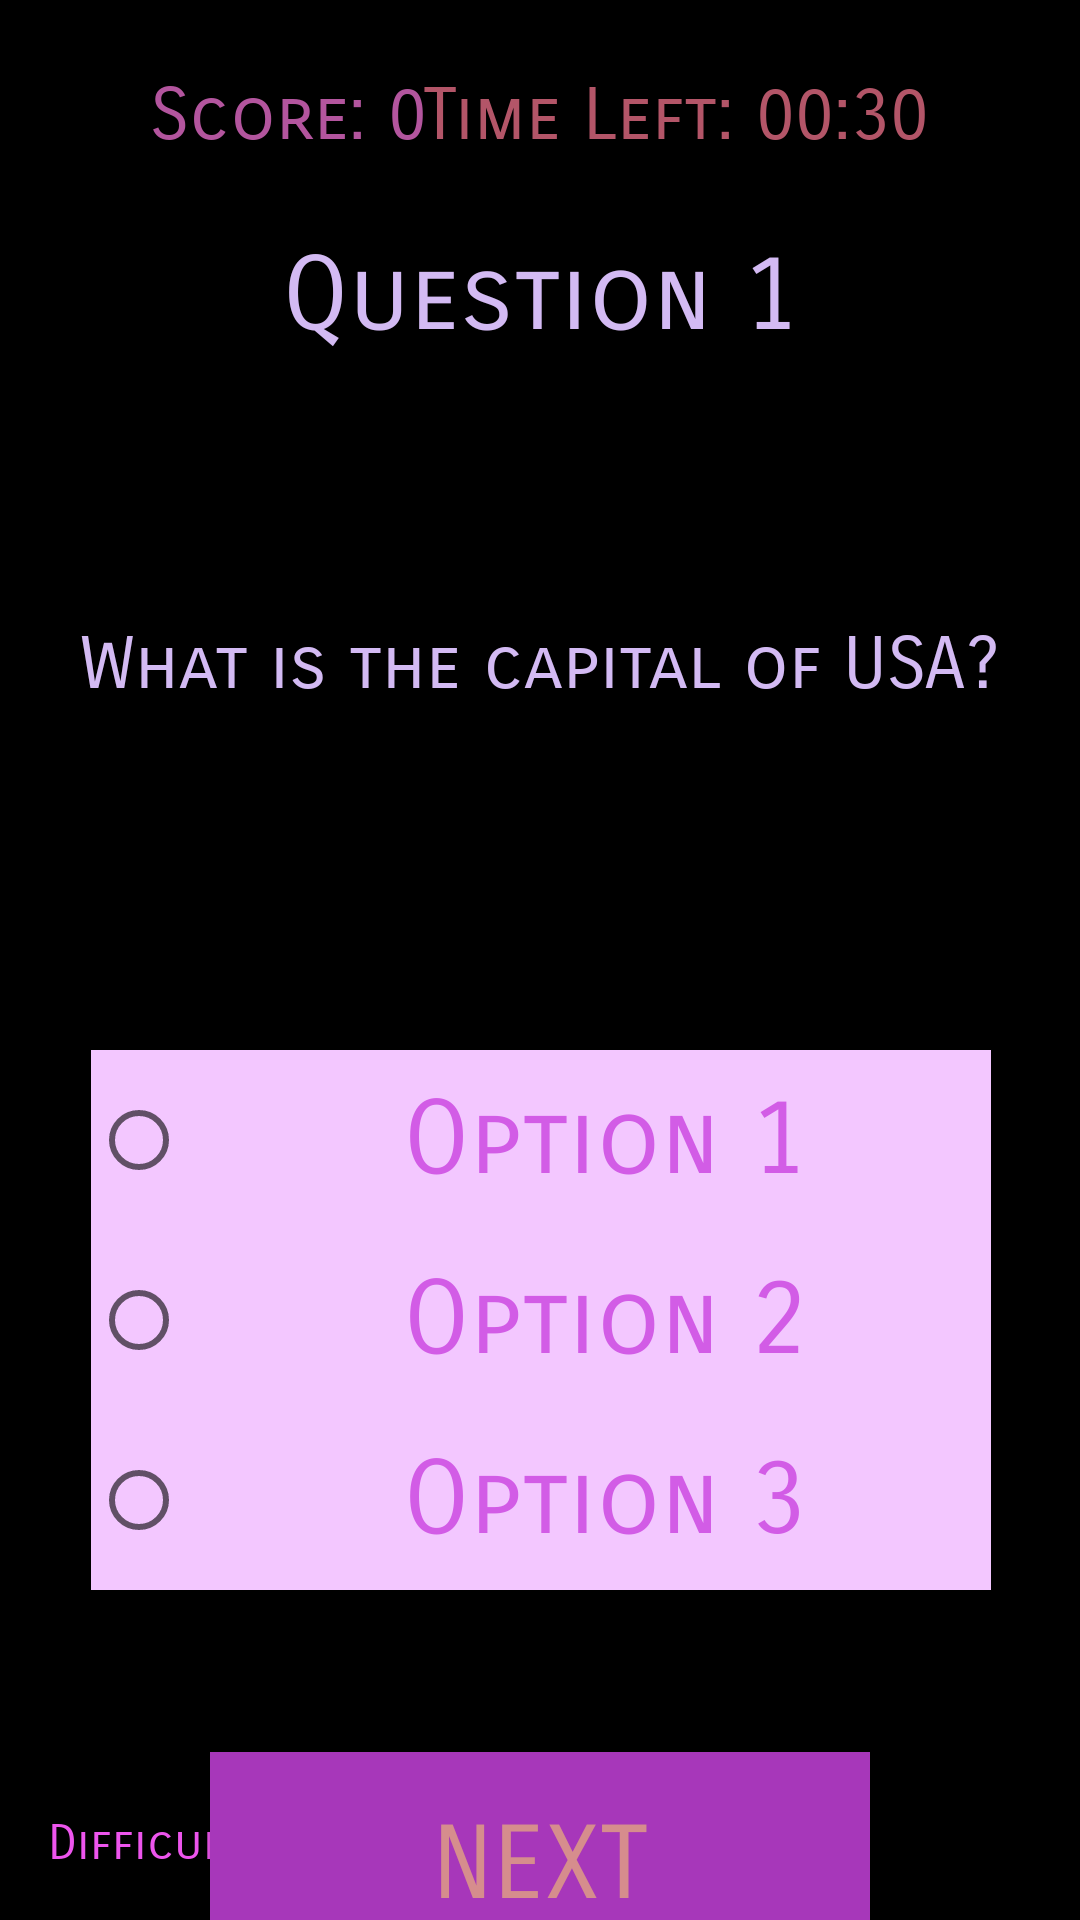

Android layout source for this screen:
<!-- AndroidManifest.xml: application theme Theme.TriviaFinal2 -->
<!-- res/layout/question.xml -->
<?xml version="1.0" encoding="utf-8"?>
<android.support.constraint.ConstraintLayout xmlns:android="http://schemas.android.com/apk/res/android"
    xmlns:app="http://schemas.android.com/apk/res-auto"
    xmlns:tools="http://schemas.android.com/tools"

    android:layout_width="match_parent"
    android:layout_height="match_parent"
    android:background="#000000">

    <TextView
        android:id="@+id/question_num"
        android:layout_width="wrap_content"
        android:layout_height="wrap_content"
        android:layout_marginTop="25dp"
        android:fontFamily="sans-serif-smallcaps"
        android:gravity="center"
        android:text="@string/question_number"
        android:textColor="#D3BAF3"
        android:textSize="34sp"
        app:layout_constraintEnd_toEndOf="parent"
        app:layout_constraintStart_toStartOf="parent"
        app:layout_constraintTop_toBottomOf="@+id/scoreboard" />

    <TextView
        android:id="@+id/question_current"
        android:layout_width="349dp"
        android:layout_height="189dp"
        android:layout_marginStart="16dp"
        android:layout_marginLeft="16dp"
        android:layout_marginTop="8dp"
        android:layout_marginEnd="16dp"
        android:layout_marginRight="16dp"
        android:fontFamily="sans-serif-smallcaps"
        android:gravity="center"
        android:text="@string/question"
        android:textColor="#D3BAF3"
        android:textSize="24sp"
        app:layout_constraintEnd_toEndOf="parent"
        app:layout_constraintStart_toStartOf="parent"
        app:layout_constraintTop_toBottomOf="@+id/question_num" />

    <RadioGroup
        android:id="@+id/radio_group"
        android:layout_width="400dp"
        android:layout_height="200dp"
        android:layout_centerVertical="true"
        android:layout_marginTop="24dp"
        android:gravity="center"
        app:layout_constraintEnd_toEndOf="parent"
        app:layout_constraintStart_toStartOf="parent"
        app:layout_constraintTop_toBottomOf="@+id/question_current">

        <RadioButton
            android:id="@+id/radio_button1"
            android:layout_width="300dp"
            android:layout_height="60dp"
            android:background="#F3C7FF"
            android:fontFamily="sans-serif-smallcaps"
            android:gravity="center"
            android:text=" Option 1"
            android:textColor="#D25CE6"
            android:textSize="34sp" />

        <RadioButton
            android:id="@+id/radio_button2"
            android:layout_width="300dp"
            android:layout_height="60dp"
            android:background="#F3C7FF"
            android:fontFamily="sans-serif-smallcaps"
            android:gravity="center"
            android:text=" Option 2"
            android:textColor="#D25CE6"
            android:textSize="34sp" />

        <RadioButton
            android:id="@+id/radio_button3"
            android:layout_width="300dp"
            android:layout_height="60dp"
            android:background="#F3C7FF"
            android:fontFamily="sans-serif-smallcaps"
            android:gravity="center"
            android:text=" Option 3"
            android:textColor="#D25CE6"
            android:textSize="34sp" />

    </RadioGroup>

    <Button
        android:id="@+id/next"
        android:layout_width="220dp"
        android:layout_height="75dp"
        android:layout_marginTop="44dp"
        android:background="#A737BA"
        android:fontFamily="sans-serif-smallcaps"
        android:includeFontPadding="true"
        android:text="Next"
        android:textColor="#D68D8D"
        android:textSize="34sp"
        app:layout_constraintEnd_toEndOf="parent"
        app:layout_constraintStart_toStartOf="parent"
        app:layout_constraintTop_toBottomOf="@+id/radio_group" />

    <TextView
        android:id="@+id/scoreboard"
        android:layout_width="wrap_content"
        android:layout_height="wrap_content"
        android:layout_marginStart="50dp"
        android:layout_marginLeft="50dp"
        android:layout_marginTop="24dp"
        android:fontFamily="sans-serif-smallcaps"
        android:text="Score: 0"
        android:textColor="#B3559E"
        android:textSize="24sp"
        app:layout_constraintStart_toStartOf="parent"
        app:layout_constraintTop_toTopOf="parent" />

    <TextView
        android:id="@+id/time_left"
        android:layout_width="wrap_content"
        android:layout_height="wrap_content"
        android:layout_marginTop="24dp"
        android:layout_marginEnd="50dp"
        android:layout_marginRight="50dp"
        android:fontFamily="sans-serif-smallcaps"
        android:text="@string/time_left"
        android:textColor="#B35568"
        android:textSize="24sp"
        app:layout_constraintEnd_toEndOf="parent"
        app:layout_constraintTop_toTopOf="parent" />

    <TextView
        android:id="@+id/difficulty_txt"
        android:layout_width="wrap_content"
        android:layout_height="wrap_content"
        android:layout_marginStart="16dp"
        android:layout_marginLeft="16dp"
        android:layout_marginBottom="16dp"
        android:fontFamily="sans-serif-smallcaps"
        android:text="Difficulty"
        android:textColor="#ED55ED"
        android:textColorHint="#CF37AD"
        android:textSize="16sp"
        app:layout_constraintBottom_toBottomOf="parent"
        app:layout_constraintStart_toStartOf="parent" />


</android.support.constraint.ConstraintLayout>
<!-- resources referenced by this layout -->
<resources>
  <string name="question">What is the capital of USA? </string>
  <string name="question_number">Question 1</string>
  <string name="time_left"> Time Left: 00:30 </string>
  <style name="Theme.TriviaFinal2" parent="Theme.AppCompat.Light.NoActionBar">
          
          <item name="colorPrimary">@color/purple_500</item>
          <item name="colorPrimaryDark">@color/purple_700</item>
          <item name="colorAccent">@color/teal_200</item>
          
      </style>
  <!-- not gathered from this repository: default colours our renderer supplied (Android Studio template values) -->
  <color name="purple_500">#FF6200EE</color>
  <color name="purple_700">#FF3700B3</color>
  <color name="teal_200">#FF03DAC5</color>
</resources>
